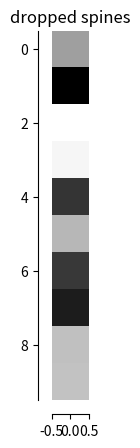

The script that saved this image:
"""
==============
Dropped spines
==============

Demo of spines offset from the axes (a.k.a. "dropped spines").
"""
import numpy as np
import matplotlib.pyplot as plt

fig, ax = plt.subplots()

image = np.random.uniform(size=(10, 1))
ax.imshow(image, cmap=plt.cm.gray, interpolation='nearest')
ax.set_title('dropped spines')

# Move left and bottom spines outward by 10 points
ax.spines['left'].set_position(('outward', 10))
ax.spines['bottom'].set_position(('outward', 10))
# Hide the right and top spines
ax.spines['right'].set_visible(False)
ax.spines['top'].set_visible(False)
# Only show ticks on the left and bottom spines
ax.yaxis.set_ticks_position('left')
ax.xaxis.set_ticks_position('bottom')

plt.show()
